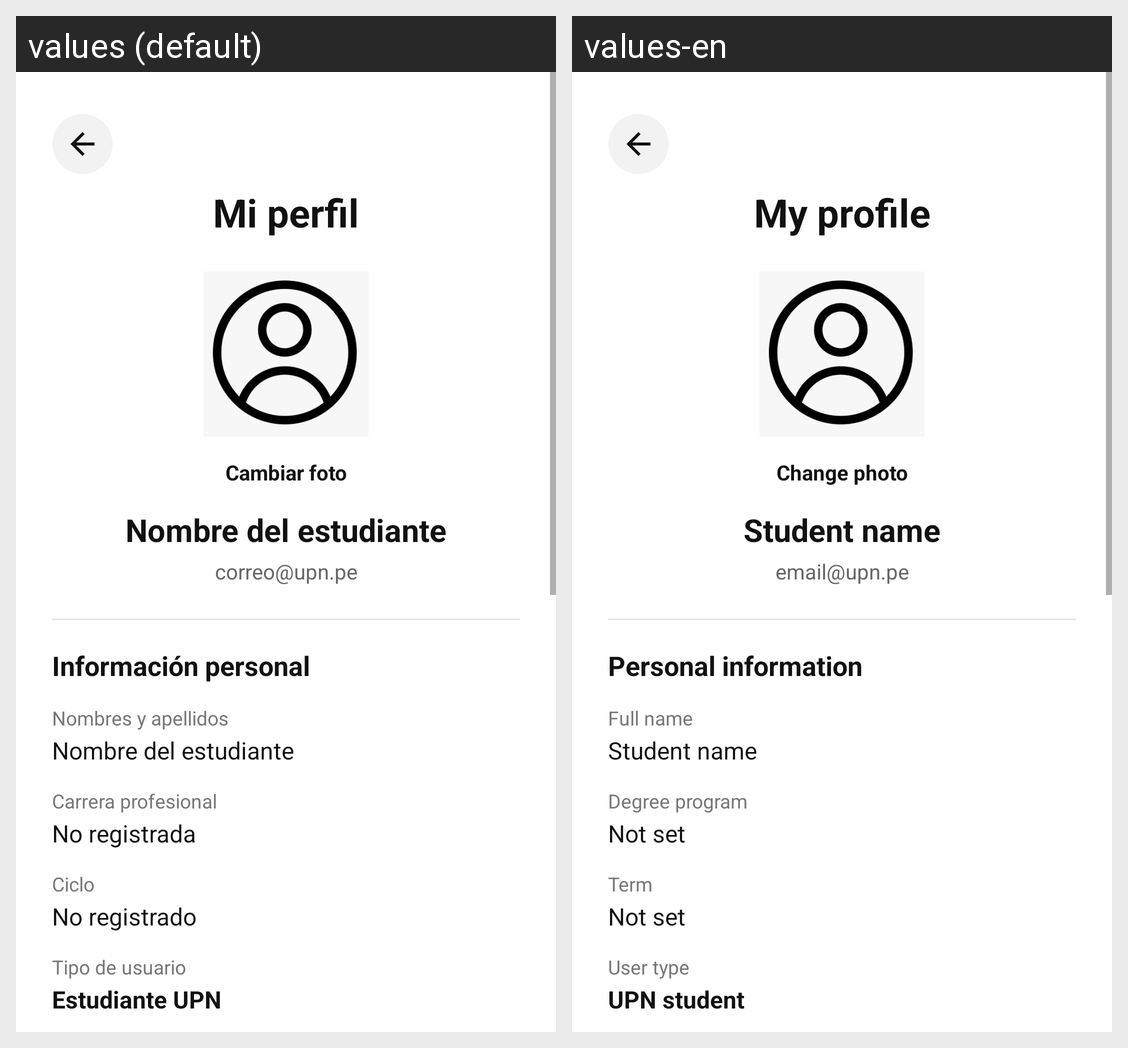

The same Android screen rendered under two of its app's locales, left to right. List the strings drawn on it with the default value and each locale's translation.
Android screen res/layout/activity_perfil.xml rendered under 2 locales, left to right: values (default), values-en. Device: Nexus 5 (rendered at 1080×1920; each locale shown at half size, 540×960, under a caption strip naming it); theme Theme.IntercambioUPN.
Strings drawn on this screen, with the default value and each locale's value (text and hints the layout hard-codes, and strings that could not be matched under every locale, appear in the picture but are not listed):

t_mi_perfil
  values: Mi perfil
  values-en: My profile

t_cambiar_foto
  values: Cambiar foto
  values-en: Change photo

t_nombre_del_estudiante
  values: Nombre del estudiante
  values-en: Student name

t_correo_upn_pe
  values: correo@upn.pe
  values-en: email@upn.pe

t_informacion_personal
  values: Información personal
  values-en: Personal information

t_nombres_y_apellidos
  values: Nombres y apellidos
  values-en: Full name

t_carrera_profesional
  values: Carrera profesional
  values-en: Degree program

t_no_registrada
  values: No registrada
  values-en: Not set

t_ciclo
  values: Ciclo
  values-en: Term

t_no_registrado
  values: No registrado
  values-en: Not set

t_tipo_de_usuario
  values: Tipo de usuario
  values-en: User type

t_estudiante_upn
  values: Estudiante UPN
  values-en: UPN student
